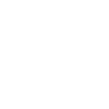
t = 0.00 s
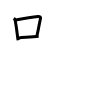
t = 3.00 s
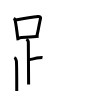
t = 6.00 s
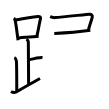
t = 9.00 s
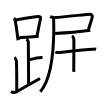
t = 12.00 s
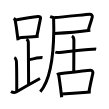
t = 15.00 s

The animated SVG that drew these frames (rendered in a browser with its animation timeline set to each time). Animation: 15 SMIL elements (animate=15); one cycle of 15.00 s.

<svg width="109px" height="109px" viewBox="0 0 px 109px" xmlns="http://www.w3.org/2000/svg" xmlns:xlink="http://www.w3.org/1999/xlink" xml:space="preserve" version="1.1"  baseProfile="full">
<path d="M13.78,18.23c0.38,0.32,0.78,0.58,0.95,0.98c1.33,3.16,2.44,15.36,3.35,21.04" style="fill:none;stroke:black;stroke-width:3;opacity:0">
  <animate attributeType="CSS" attributeName="opacity" from="0" to="1" begin="0s" dur="1s" repeatCount="Indefinite" fill="freeze" />
</path>
<path d="M15.68,19.94c9.11-1.7,17.96-3.04,22.46-3.45c1.65-0.15,2.64,0.9,2.4,1.79c-1.09,4.1-2.23,12.48-3.57,17.18" style="fill:none;stroke:black;stroke-width:3;opacity:0">
  <animate attributeType="CSS" attributeName="opacity" from="0" to="1" begin="1s" dur="1s" repeatCount="Indefinite" fill="freeze" />
</path>
<path d="M18.75,37.91c5.29-0.47,12.61-0.84,19.88-1.57" style="fill:none;stroke:black;stroke-width:3;opacity:0">
  <animate attributeType="CSS" attributeName="opacity" from="0" to="1" begin="2s" dur="1s" repeatCount="Indefinite" fill="freeze" />
</path>
<path d="M26.37,39.24c1.09,0.5,1.96,2.23,1.96,3.25c0,5.51,0.28,32.01,0.28,42" style="fill:none;stroke:black;stroke-width:3;opacity:0">
  <animate attributeType="CSS" attributeName="opacity" from="0" to="1" begin="3s" dur="1s" repeatCount="Indefinite" fill="freeze" />
</path>
<path d="M28.88,59.74c3.37-0.49,6.87-1.74,10.35-2c1.74-0.13,2.18-0.25,3.26,0" style="fill:none;stroke:black;stroke-width:3;opacity:0">
  <animate attributeType="CSS" attributeName="opacity" from="0" to="1" begin="4s" dur="1s" repeatCount="Indefinite" fill="freeze" />
</path>
<path d="M14.37,57.49c1.09,0.5,1.74,2.25,1.96,3.25c0.22,1,0.42,18.51,0.42,30.26" style="fill:none;stroke:black;stroke-width:3;opacity:0">
  <animate attributeType="CSS" attributeName="opacity" from="0" to="1" begin="5s" dur="1s" repeatCount="Indefinite" fill="freeze" />
</path>
<path d="M11,91.57c1.5,0.93,3,1.68,5.2,0.4c8.08-4.7,14.74-8.47,23.8-13.48" style="fill:none;stroke:black;stroke-width:3;opacity:0">
  <animate attributeType="CSS" attributeName="opacity" from="0" to="1" begin="6s" dur="1s" repeatCount="Indefinite" fill="freeze" />
</path>
<path d="M50.09,16.73c1.29,0.52,3.8,0.99,5.17,0.88c7.4-0.58,31.54-3.25,34.51-3.46c1.47-0.1,2.81,1.33,2.5,2.85c-0.77,3.74-2.84,8.02-3.97,13.57" style="fill:none;stroke:black;stroke-width:3;opacity:0">
  <animate attributeType="CSS" attributeName="opacity" from="0" to="1" begin="7s" dur="1s" repeatCount="Indefinite" fill="freeze" />
</path>
<path d="M54.29,33.44c3.71-0.17,27.82-2,36.02-3.17" style="fill:none;stroke:black;stroke-width:3;opacity:0">
  <animate attributeType="CSS" attributeName="opacity" from="0" to="1" begin="8s" dur="1s" repeatCount="Indefinite" fill="freeze" />
</path>
<path d="M53.64,18.29c0,3.1,0.17,9.4,0.15,12.31C53.59,51.62,52,78.25,40.31,91.81" style="fill:none;stroke:black;stroke-width:3;opacity:0">
  <animate attributeType="CSS" attributeName="opacity" from="0" to="1" begin="9s" dur="1s" repeatCount="Indefinite" fill="freeze" />
</path>
<path d="M55.32,52.18c0.68,0.26,2.52,0.45,4.34,0.27c7.48-0.77,23.58-2.7,33.06-3.22c1.83-0.1,2.29-0.26,3.43,0" style="fill:none;stroke:black;stroke-width:3;opacity:0">
  <animate attributeType="CSS" attributeName="opacity" from="0" to="1" begin="10s" dur="1s" repeatCount="Indefinite" fill="freeze" />
</path>
<path d="M71.97,35.94c0.63,0.35,1.91,2.09,1.91,4.14c0,12.3-0.13,27.17-0.13,31.79" style="fill:none;stroke:black;stroke-width:3;opacity:0">
  <animate attributeType="CSS" attributeName="opacity" from="0" to="1" begin="11s" dur="1s" repeatCount="Indefinite" fill="freeze" />
</path>
<path d="M57.7,72.67c0.24,0.75,1.06,2.43,1.14,3c0.61,4.14,1.98,13.73,2.83,21.57" style="fill:none;stroke:black;stroke-width:3;opacity:0">
  <animate attributeType="CSS" attributeName="opacity" from="0" to="1" begin="12s" dur="1s" repeatCount="Indefinite" fill="freeze" />
</path>
<path d="M58.93,73.88c6.8-0.83,26.89-3.53,31.53-3.66c1.92-0.05,2.64,1.75,2.38,2.98c-1.01,4.75-2.77,11.96-3.81,18.29" style="fill:none;stroke:black;stroke-width:3;opacity:0">
  <animate attributeType="CSS" attributeName="opacity" from="0" to="1" begin="13s" dur="1s" repeatCount="Indefinite" fill="freeze" />
</path>
<path d="M62.04,94.09c5.62-0.35,21.9-1.54,28.65-1.98" style="fill:none;stroke:black;stroke-width:3;opacity:0">
  <animate attributeType="CSS" attributeName="opacity" from="0" to="1" begin="14s" dur="1s" repeatCount="Indefinite" fill="freeze" />
</path>
</svg>
